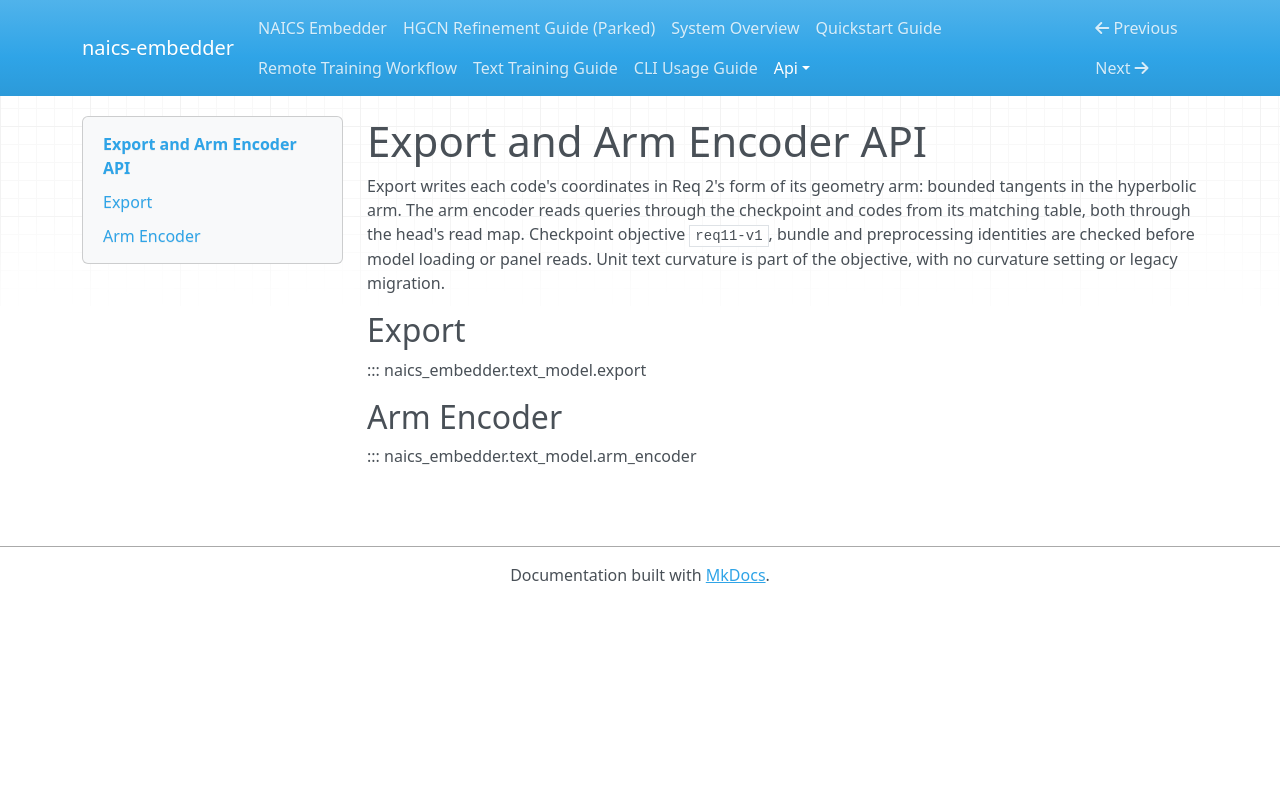

repository: lowmason/naics-embedder · page: api/export/index.html · generator: mkdocs

# Export and Arm Encoder API

Export writes each code's coordinates in Req 2's form of its geometry arm: bounded tangents in
the hyperbolic arm. The arm encoder reads queries through the checkpoint and codes from its
matching table, both through the head's read map. Checkpoint objective
`req11-v1`, bundle and preprocessing identities are checked before model loading or panel reads.
Unit text curvature is part of the objective, with no curvature setting or legacy migration.

## Export

::: naics_embedder.text_model.export

## Arm Encoder

::: naics_embedder.text_model.arm_encoder
